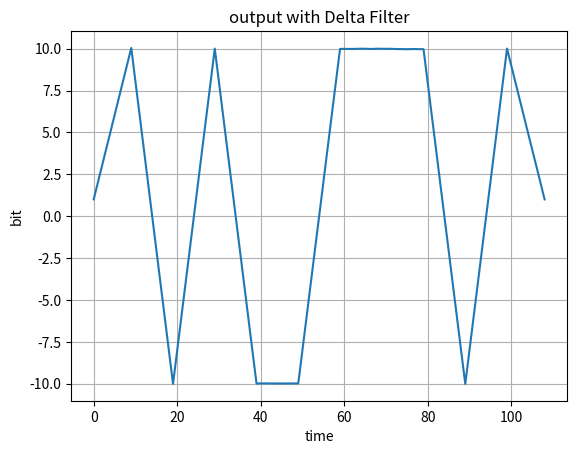
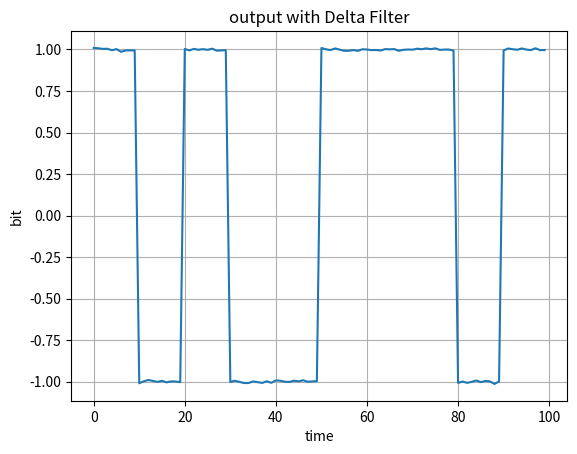
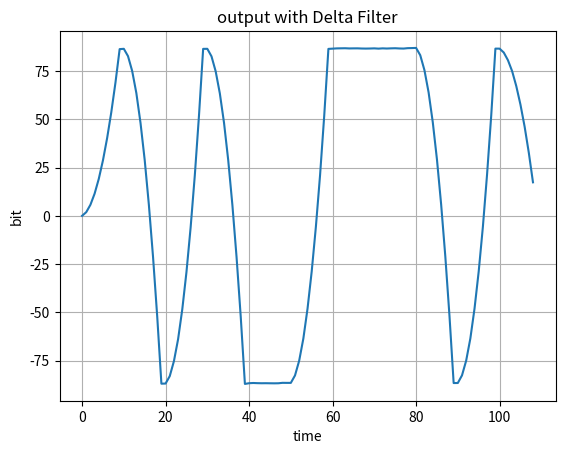
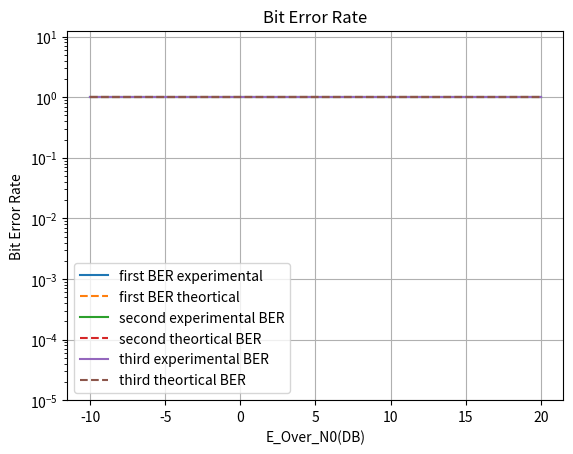

Write the Python code that produced these figures, in order.
import random
import numpy as np
import matplotlib.pyplot as plt
import math

numOfBits = 10
numOfSamplesPerBit = 10


############################################################
################## Convolution Function ####################
############################################################
def applyConvolution(noisySamples, receivedFilterValues):

    convolutionResultSampledTp = np.zeros(numOfBits)

    if (receivedFilterValues is not None):
        convolutionResult = np.convolve(
            noisySamples.flatten(), receivedFilterValues)
    else:
        convolutionResult = noisySamples.flatten()
    # later what is this??
    for i in range(numOfBits):
        convolutionResultSampledTp[i] = convolutionResult[(
            numOfSamplesPerBit - 1) + numOfSamplesPerBit * i]
    return convolutionResult, convolutionResultSampledTp



############################################################
######################## BER Simulated #####################
############################################################
def calculateBERSimulated(bits, recievedBits):
    # applying lamda thresholed (lamda optimum = 0)
    # receivedSamples = np.ones(numOfBits)
    # receivedSamples += (-2 * (recievedBits < 0))
    receivedSamples = (np.real(recievedBits) < 0).astype(int)
    # calculate probability of error
    error_probability = np.sum(receivedSamples != bits)
    error_probability /= numOfBits
    # later important always error_probability = 1
    return error_probability


# def BER_sim(bits, recievedBits):
#         decoded=np.zeros(numOfBits)
#         k=0
#         for j in range(numOfSamplesPerBit-1,len(recievedBits),numOfSamplesPerBit):
#             if recievedBits[j]>0 and k<numOfBits:
#                 decoded[k]=1
#             k+=1
#         #------------------------------
#         return np.sum(decoded != bits)/numOfBits


############################################################
######################## main function #####################
############################################################
def func(receivedFilterMatched, ramp):

    experimentalBER = []
    theorticalBER = []

    E = 1
    for EOverN0_db in range(-10, 21):
        EOverN0_dec = 10 ** (EOverN0_db / 10)

        # generating random noise
        generatedNoise = np.random.normal(
            # later waht is this??
            0, E/(2*EOverN0_dec), size=numOfBits*numOfSamplesPerBit).reshape((numOfBits, numOfSamplesPerBit))

        # add noise to samples
        noisySamples = samples + generatedNoise

        # apply convolution for the noisy samples
        filteredSamples, recievedBits = applyConvolution(
            noisySamples, receivedFilterMatched)
        # append BER simulated for plotting
        experimentalBER.append(calculateBERSimulated(numOfBits, recievedBits))
        # append BER theortical for plotting

        if ramp == 1:
            theorticalBER.append(math.erfc((3**0.5/2) * EOverN0_dec ** 0.5))
        #later math.erfc(EOverN0_dec ** 0.5) or 0.5*math.erfc(EOverN0_dec ** 0.5) ??
        else: 
          theorticalBER.append(math.erfc(EOverN0_dec ** 0.5))

    # ploting
    plt.figure()
    plt.plot(range(0, filteredSamples.flatten(
    ).shape[0]), filteredSamples.flatten(), label="bit value")

    plt.xlabel('time')
    plt.ylabel('bit')
    plt.title('output with Delta Filter')

    plt.grid()
    plt.show()
    return experimentalBER, theorticalBER


############################################################
############### Generating bits and samples ################
############################################################

# later who is A in G(t)
# later we want to optain lamda optimal  = 0, We want to make 0, 1 same probability
# [redacted]
# bits = np.asarray([(random.randint(0, 1)*2 - 1) for i in range(numOfBits)])


# generate random bits with equal probability
bits = np.random.choice([-1, 1], size=(numOfBits,), p=[1./2, 1./2])
# generate samples in range [numOfBits, numOfSamplesPerBit]
samples = (np.asarray([[bits[i] for i in range(numOfBits)]
           for _ in range(numOfSamplesPerBit)])).T

# receive with matched filter
filter_1 = np.ones(numOfSamplesPerBit)
experimentalBER_1, theorticalBER_1 = func(filter_1, 0)

# receive with no filter
filter_2 = None
experimentalBER_2, theorticalBER_2 = func(filter_2, 0)

# receive with ramp filter
# filter_2 = np.random.uniform(low=0, high=3**0.5, size=numOfSamplesPerBit)
# later improve 
# later we have to review the filter and the result
filter_3 = np.linspace(0, 10, numOfSamplesPerBit)
for i in range(len(filter_3)):
    filter_3[i] = np.sqrt(3) * filter_3[i]
experimentalBER_3, theorticalBER_3 = func(filter_3, 1)


#ploting
plt.figure()
plt.plot(range(-10, 21), experimentalBER_1, label = "first BER experimental")
plt.plot(range(-10, 21), experimentalBER_1, "--", label = "first BER theortical")

plt.plot(range(-10, 21), experimentalBER_2, label = "second experimental BER")
plt.plot(range(-10, 21), experimentalBER_2, "--", label = "second theortical BER")

plt.plot(range(-10, 21), experimentalBER_3, label = "third experimental BER")
plt.plot(range(-10, 21), experimentalBER_3, "--", label = "third theortical BER")

plt.xlabel('E_Over_N0(DB)')
plt.ylabel('Bit Error Rate')
plt.yscale('log')
plt.ylim(10**(-5))
plt.title('Bit Error Rate')

plt.legend()
plt.grid()
plt.show()
